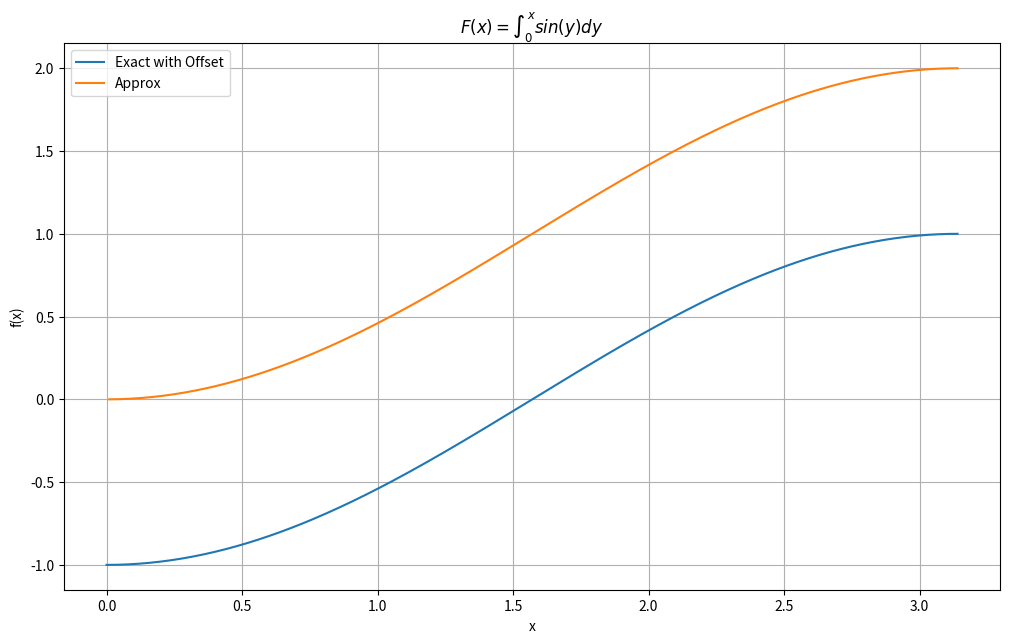

The script that saved this image:
# Approximated cumulative integral

import numpy as np
from scipy.integrate import cumulative_trapezoid
import matplotlib.pyplot as plt

x = np.arange(0,np.pi,0.01)
F_exact = -np.cos(x)
F_approx = cumulative_trapezoid(np.sin(x),x)

plt.figure(figsize = (10,6))
plt.plot(x,F_exact)
plt.plot(x[1::], F_approx)
plt.grid()
plt.tight_layout()
plt.title('$F(x) = \int_0^{x} sin(y) dy$')
plt.xlabel('x')
plt.ylabel('f(x)')
plt.legend(['Exact with Offset', 'Approx'])
plt.show()
